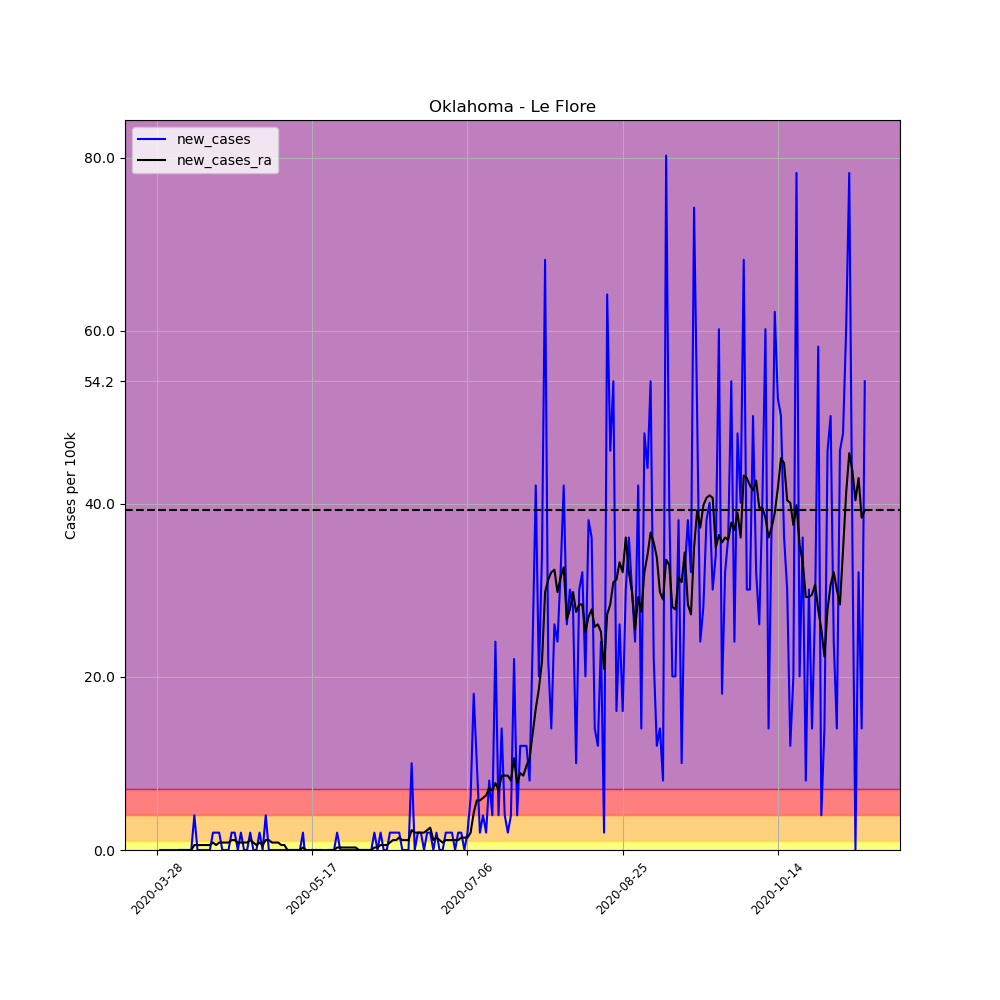

The data file committed next to this chart (first rows):
, date, county, state, fips, cases, deaths, COUNTY, STNAME, CTYNAME, POPESTIMATE2019, per_100k, per_100k_ra, new_cases, new_cases_ra
431854, 2020-03-28, Le Flore, Oklahoma, 40079, 1, 0, 79, Oklahoma, Le Flore, 49853, 2.006, , , 
431855, 2020-03-29, Le Flore, Oklahoma, 40079, 1, 0, 79, Oklahoma, Le Flore, 49853, 2.006, , 0.0, 
431856, 2020-03-30, Le Flore, Oklahoma, 40079, 1, 0, 79, Oklahoma, Le Flore, 49853, 2.006, , 0.0, 
431857, 2020-03-31, Le Flore, Oklahoma, 40079, 1, 0, 79, Oklahoma, Le Flore, 49853, 2.006, , 0.0, 
431858, 2020-04-01, Le Flore, Oklahoma, 40079, 1, 0, 79, Oklahoma, Le Flore, 49853, 2.006, , 0.0, 
431859, 2020-04-02, Le Flore, Oklahoma, 40079, 1, 0, 79, Oklahoma, Le Flore, 49853, 2.006, , 0.0, 
431860, 2020-04-03, Le Flore, Oklahoma, 40079, 1, 0, 79, Oklahoma, Le Flore, 49853, 2.006, 2.006, 0.0, 
431861, 2020-04-04, Le Flore, Oklahoma, 40079, 1, 0, 79, Oklahoma, Le Flore, 49853, 2.006, 2.006, 0.0, 0.0
431862, 2020-04-05, Le Flore, Oklahoma, 40079, 1, 0, 79, Oklahoma, Le Flore, 49853, 2.006, 2.006, 0.0, 0.0
431863, 2020-04-06, Le Flore, Oklahoma, 40079, 1, 0, 79, Oklahoma, Le Flore, 49853, 2.006, 2.006, 0.0, 0.0
431864, 2020-04-07, Le Flore, Oklahoma, 40079, 1, 0, 79, Oklahoma, Le Flore, 49853, 2.006, 2.006, 0.0, 0.0
431865, 2020-04-08, Le Flore, Oklahoma, 40079, 1, 0, 79, Oklahoma, Le Flore, 49853, 2.006, 2.006, 0.0, 0.0
431866, 2020-04-09, Le Flore, Oklahoma, 40079, 3, 0, 79, Oklahoma, Le Flore, 49853, 6.018, 2.579, 4.012, 0.5731
431867, 2020-04-10, Le Flore, Oklahoma, 40079, 3, 0, 79, Oklahoma, Le Flore, 49853, 6.018, 3.152, 0.0, 0.5731
431868, 2020-04-11, Le Flore, Oklahoma, 40079, 3, 0, 79, Oklahoma, Le Flore, 49853, 6.018, 3.725, 0.0, 0.5731
431869, 2020-04-12, Le Flore, Oklahoma, 40079, 3, 0, 79, Oklahoma, Le Flore, 49853, 6.018, 4.298, 0.0, 0.5731
431870, 2020-04-13, Le Flore, Oklahoma, 40079, 3, 0, 79, Oklahoma, Le Flore, 49853, 6.018, 4.871, 0.0, 0.5731
431871, 2020-04-14, Le Flore, Oklahoma, 40079, 3, 0, 79, Oklahoma, Le Flore, 49853, 6.018, 5.445, 0.0, 0.5731
431872, 2020-04-15, Le Flore, Oklahoma, 40079, 4, 0, 79, Oklahoma, Le Flore, 49853, 8.024, 6.304, 2.006, 0.8597
431873, 2020-04-16, Le Flore, Oklahoma, 40079, 5, 0, 79, Oklahoma, Le Flore, 49853, 10.03, 6.877, 2.006, 0.5731
431874, 2020-04-17, Le Flore, Oklahoma, 40079, 6, 0, 79, Oklahoma, Le Flore, 49853, 12.04, 7.737, 2.006, 0.8597
431875, 2020-04-18, Le Flore, Oklahoma, 40079, 6, 0, 79, Oklahoma, Le Flore, 49853, 12.04, 8.597, 0.0, 0.8597
431876, 2020-04-19, Le Flore, Oklahoma, 40079, 6, 0, 79, Oklahoma, Le Flore, 49853, 12.04, 9.456, 0.0, 0.8597
431877, 2020-04-20, Le Flore, Oklahoma, 40079, 6, 0, 79, Oklahoma, Le Flore, 49853, 12.04, 10.32, 0.0, 0.8597
431878, 2020-04-21, Le Flore, Oklahoma, 40079, 7, 0, 79, Oklahoma, Le Flore, 49853, 14.04, 11.46, 2.006, 1.146
431879, 2020-04-22, Le Flore, Oklahoma, 40079, 8, 0, 79, Oklahoma, Le Flore, 49853, 16.05, 12.61, 2.006, 1.146
431880, 2020-04-23, Le Flore, Oklahoma, 40079, 8, 0, 79, Oklahoma, Le Flore, 49853, 16.05, 13.47, 0.0, 0.8597
431881, 2020-04-24, Le Flore, Oklahoma, 40079, 9, 0, 79, Oklahoma, Le Flore, 49853, 18.05, 14.33, 2.006, 0.8597
431882, 2020-04-25, Le Flore, Oklahoma, 40079, 9, 0, 79, Oklahoma, Le Flore, 49853, 18.05, 15.19, 0.0, 0.8597
431883, 2020-04-26, Le Flore, Oklahoma, 40079, 9, 0, 79, Oklahoma, Le Flore, 49853, 18.05, 16.05, 0.0, 0.8597
431884, 2020-04-27, Le Flore, Oklahoma, 40079, 10, 0, 79, Oklahoma, Le Flore, 49853, 20.06, 17.19, 2.006, 1.146
431885, 2020-04-28, Le Flore, Oklahoma, 40079, 10, 0, 79, Oklahoma, Le Flore, 49853, 20.06, 18.05, 0.0, 0.8597
431886, 2020-04-29, Le Flore, Oklahoma, 40079, 10, 0, 79, Oklahoma, Le Flore, 49853, 20.06, 18.63, 0.0, 0.5731
431887, 2020-04-30, Le Flore, Oklahoma, 40079, 11, 0, 79, Oklahoma, Le Flore, 49853, 22.06, 19.49, 2.006, 0.8597
431888, 2020-05-01, Le Flore, Oklahoma, 40079, 11, 0, 79, Oklahoma, Le Flore, 49853, 22.06, 20.06, 0.0, 0.5731
431889, 2020-05-02, Le Flore, Oklahoma, 40079, 13, 0, 79, Oklahoma, Le Flore, 49853, 26.08, 21.21, 4.012, 1.146
431890, 2020-05-03, Le Flore, Oklahoma, 40079, 13, 0, 79, Oklahoma, Le Flore, 49853, 26.08, 22.35, 0.0, 1.146
431891, 2020-05-04, Le Flore, Oklahoma, 40079, 13, 0, 79, Oklahoma, Le Flore, 49853, 26.08, 23.21, 0.0, 0.8597
431892, 2020-05-05, Le Flore, Oklahoma, 40079, 13, 0, 79, Oklahoma, Le Flore, 49853, 26.08, 24.07, 0.0, 0.8597
431893, 2020-05-06, Le Flore, Oklahoma, 40079, 13, 0, 79, Oklahoma, Le Flore, 49853, 26.08, 24.93, 0.0, 0.8597
431894, 2020-05-07, Le Flore, Oklahoma, 40079, 13, 0, 79, Oklahoma, Le Flore, 49853, 26.08, 25.5, 0.0, 0.5731
431895, 2020-05-08, Le Flore, Oklahoma, 40079, 13, 1, 79, Oklahoma, Le Flore, 49853, 26.08, 26.08, 0.0, 0.5731
431896, 2020-05-09, Le Flore, Oklahoma, 40079, 13, 1, 79, Oklahoma, Le Flore, 49853, 26.08, 26.08, 0.0, 2.5376526277146434e-16
431897, 2020-05-10, Le Flore, Oklahoma, 40079, 13, 1, 79, Oklahoma, Le Flore, 49853, 26.08, 26.08, 0.0, 2.5376526277146434e-16
431898, 2020-05-11, Le Flore, Oklahoma, 40079, 13, 1, 79, Oklahoma, Le Flore, 49853, 26.08, 26.08, 0.0, 2.5376526277146434e-16
431899, 2020-05-12, Le Flore, Oklahoma, 40079, 13, 1, 79, Oklahoma, Le Flore, 49853, 26.08, 26.08, 0.0, 2.5376526277146434e-16
431900, 2020-05-13, Le Flore, Oklahoma, 40079, 13, 1, 79, Oklahoma, Le Flore, 49853, 26.08, 26.08, 0.0, 2.5376526277146434e-16
431901, 2020-05-14, Le Flore, Oklahoma, 40079, 14, 1, 79, Oklahoma, Le Flore, 49853, 28.08, 26.36, 2.006, 0.2866
431902, 2020-05-15, Le Flore, Oklahoma, 40079, 13, 1, 79, Oklahoma, Le Flore, 49853, 26.08, 26.36, -2.006, 2.5376526277146434e-16
431903, 2020-05-16, Le Flore, Oklahoma, 40079, 13, 1, 79, Oklahoma, Le Flore, 49853, 26.08, 26.36, 0.0, 2.5376526277146434e-16
431904, 2020-05-17, Le Flore, Oklahoma, 40079, 13, 1, 79, Oklahoma, Le Flore, 49853, 26.08, 26.36, 0.0, 2.5376526277146434e-16
431905, 2020-05-18, Le Flore, Oklahoma, 40079, 13, 1, 79, Oklahoma, Le Flore, 49853, 26.08, 26.36, 0.0, 2.5376526277146434e-16
431906, 2020-05-19, Le Flore, Oklahoma, 40079, 13, 1, 79, Oklahoma, Le Flore, 49853, 26.08, 26.36, 0.0, 2.5376526277146434e-16
431907, 2020-05-20, Le Flore, Oklahoma, 40079, 13, 1, 79, Oklahoma, Le Flore, 49853, 26.08, 26.36, 0.0, 2.5376526277146434e-16
431908, 2020-05-21, Le Flore, Oklahoma, 40079, 13, 1, 79, Oklahoma, Le Flore, 49853, 26.08, 26.08, 0.0, -0.2866
431909, 2020-05-22, Le Flore, Oklahoma, 40079, 13, 1, 79, Oklahoma, Le Flore, 49853, 26.08, 26.08, 0.0, 2.5376526277146434e-16
431910, 2020-05-23, Le Flore, Oklahoma, 40079, 13, 1, 79, Oklahoma, Le Flore, 49853, 26.08, 26.08, 0.0, 2.5376526277146434e-16
431911, 2020-05-24, Le Flore, Oklahoma, 40079, 13, 1, 79, Oklahoma, Le Flore, 49853, 26.08, 26.08, 0.0, 2.5376526277146434e-16
431912, 2020-05-25, Le Flore, Oklahoma, 40079, 14, 1, 79, Oklahoma, Le Flore, 49853, 28.08, 26.36, 2.006, 0.2866
431913, 2020-05-26, Le Flore, Oklahoma, 40079, 14, 1, 79, Oklahoma, Le Flore, 49853, 28.08, 26.65, 0.0, 0.2866
... 169 more rows
